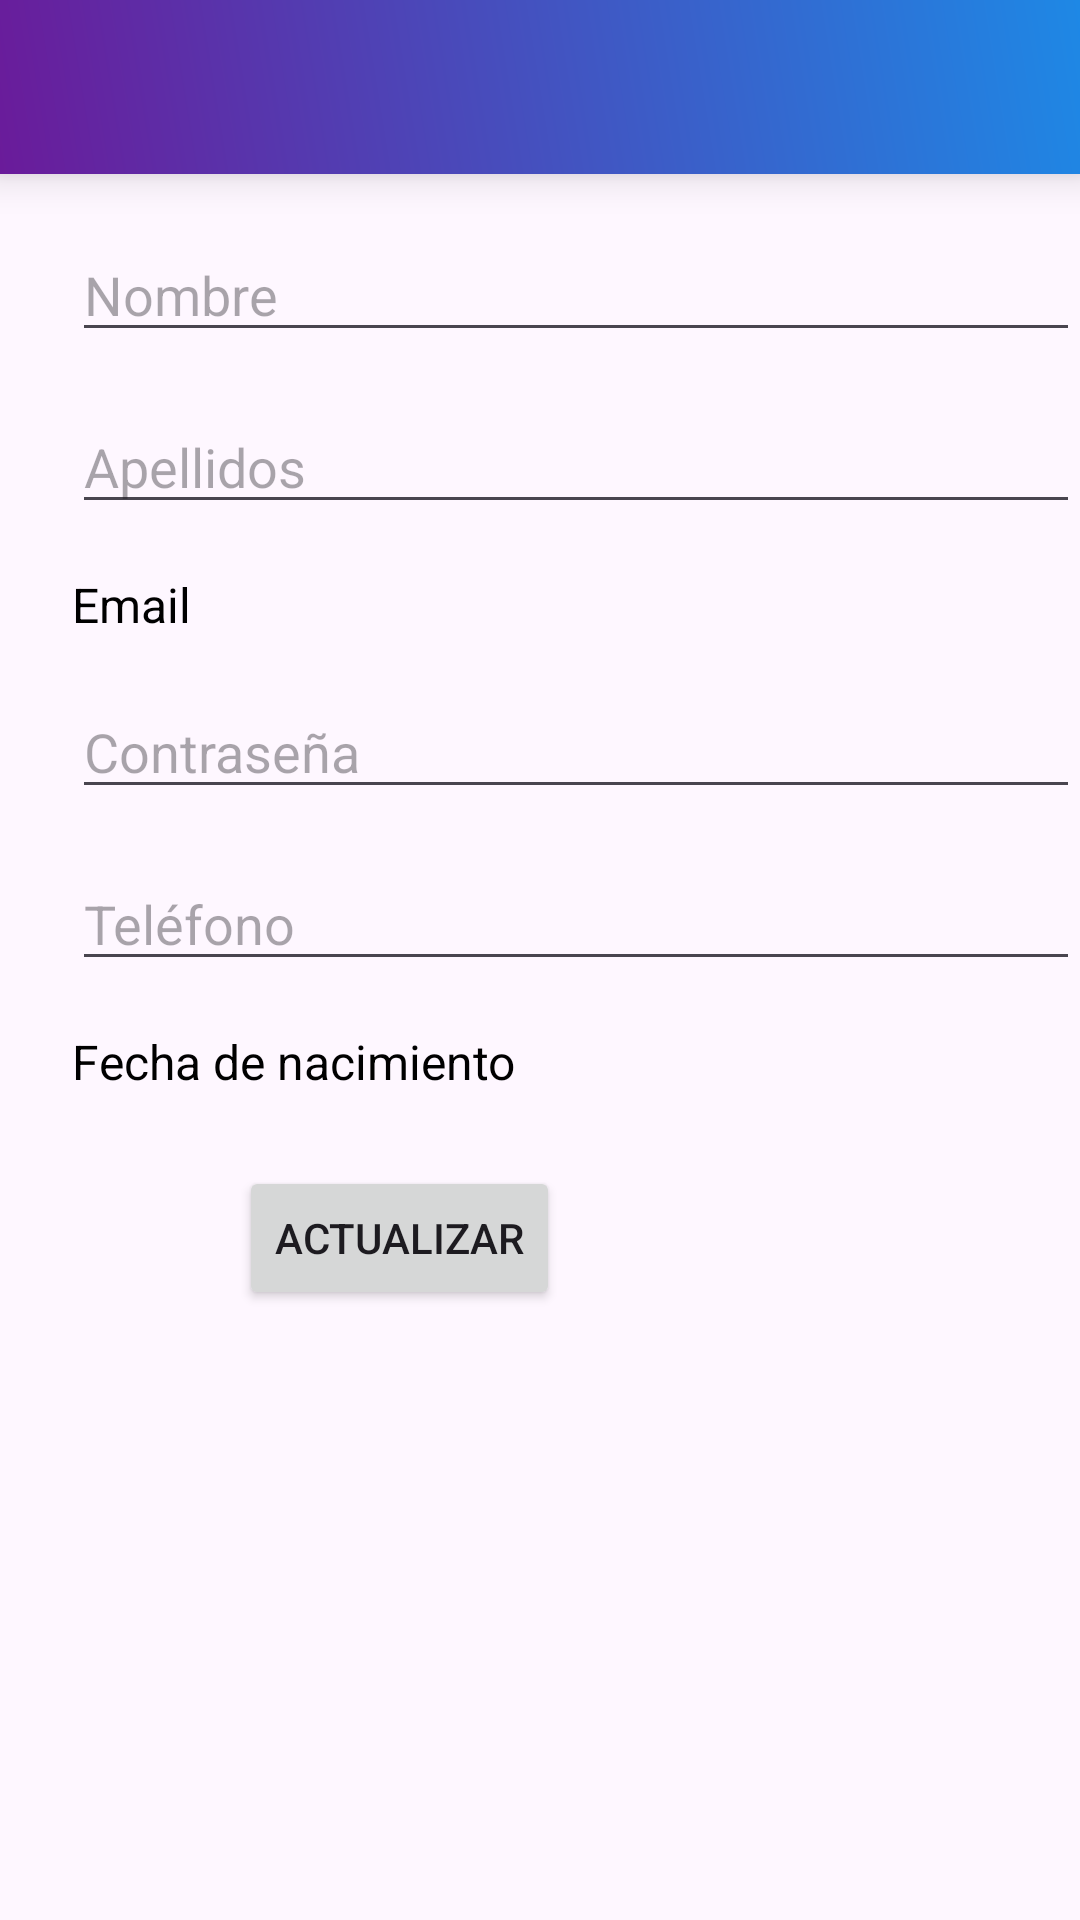

Android layout source for this screen:
<!-- AndroidManifest.xml: application theme Theme.GSTI -->
<!-- res/layout/activity_informacion_personal.xml -->
<?xml version="1.0" encoding="utf-8"?>
<androidx.constraintlayout.widget.ConstraintLayout xmlns:android="http://schemas.android.com/apk/res/android"
    xmlns:app="http://schemas.android.com/apk/res-auto"
    xmlns:tools="http://schemas.android.com/tools"
    android:layout_width="match_parent"
    android:layout_height="match_parent">

    

    
    <EditText
        android:id="@+id/nombre"
        android:layout_width="0dp"
        android:layout_height="wrap_content"
        android:layout_marginStart="24dp"
        android:layout_marginTop="76dp"
        android:ems="10"
        android:hint="@string/name"
        android:inputType="text"
        app:layout_constraintEnd_toEndOf="parent"
        app:layout_constraintHorizontal_bias="0.0"
        app:layout_constraintStart_toStartOf="parent"
        app:layout_constraintTop_toTopOf="parent" />

    <EditText
        android:id="@+id/apellidos"
        android:layout_width="0dp"
        android:layout_height="wrap_content"
        android:layout_marginStart="24dp"
        android:layout_marginTop="16dp"
        android:ems="10"
        android:hint="@string/surname"
        android:inputType="text"
        app:layout_constraintEnd_toEndOf="parent"
        app:layout_constraintStart_toStartOf="parent"
        app:layout_constraintTop_toBottomOf="@id/nombre" />

    
    <TextView
        android:id="@+id/email"
        android:layout_width="0dp"
        android:layout_height="wrap_content"
        android:layout_marginStart="24dp"
        android:layout_marginTop="16dp"
        android:text="@string/email"
        android:textSize="16sp"
        android:textColor="#000000"
        app:layout_constraintEnd_toEndOf="parent"
        app:layout_constraintStart_toStartOf="parent"
        app:layout_constraintTop_toBottomOf="@id/apellidos" />

    
    <EditText
        android:id="@+id/contraseña"
        android:layout_width="0dp"
        android:layout_height="wrap_content"
        android:layout_marginStart="24dp"
        android:layout_marginTop="16dp"
        android:ems="10"
        android:hint="@string/passwd"
        android:inputType="textPassword"
        app:layout_constraintEnd_toEndOf="parent"
        app:layout_constraintStart_toStartOf="parent"
        app:layout_constraintTop_toBottomOf="@id/email" />

    
    <EditText
        android:id="@+id/telefono"
        android:layout_width="0dp"
        android:layout_height="wrap_content"
        android:layout_marginStart="24dp"
        android:layout_marginTop="16dp"
        android:ems="10"
        android:hint="@string/telf"
        android:inputType="phone"
        app:layout_constraintEnd_toEndOf="parent"
        app:layout_constraintStart_toStartOf="parent"
        app:layout_constraintTop_toBottomOf="@id/contraseña" />

    
    <TextView
        android:id="@+id/fecha_nacimiento"
        android:layout_width="0dp"
        android:layout_height="wrap_content"
        android:layout_marginStart="24dp"
        android:layout_marginTop="16dp"
        android:text="@string/birthday"
        android:textSize="16sp"
        android:textColor="#000000"
        app:layout_constraintEnd_toEndOf="parent"
        app:layout_constraintStart_toStartOf="parent"
        app:layout_constraintTop_toBottomOf="@id/telefono" />

    
    <Button
        android:id="@+id/actualizar"
        android:layout_width="wrap_content"
        android:layout_height="wrap_content"
        android:layout_marginTop="24dp"
        android:layout_marginEnd="94dp"
        android:layout_marginBottom="24dp"
        android:onClick="onClickUpdate"
        android:text="@string/actualizar"
        app:layout_constraintEnd_toEndOf="parent"
        app:layout_constraintStart_toStartOf="parent"
        app:layout_constraintTop_toBottomOf="@id/fecha_nacimiento" />

    
    <include layout="@menu/toolbar"/>


</androidx.constraintlayout.widget.ConstraintLayout>
<!-- resources referenced by this layout -->
<resources>
  <string name="actualizar">Actualizar</string>
  <string name="birthday">Fecha de nacimiento</string>
  <string name="email">Email</string>
  <string name="name">Nombre</string>
  <string name="passwd">Contraseña</string>
  <string name="surname">Apellidos</string>
  <string name="telf">Teléfono</string>
  <style name="Theme.GSTI" parent="Base.Theme.GSTI" />
  <style name="Base.Theme.GSTI" parent="Theme.Material3.DayNight.NoActionBar">
          
          
      </style>
</resources>
